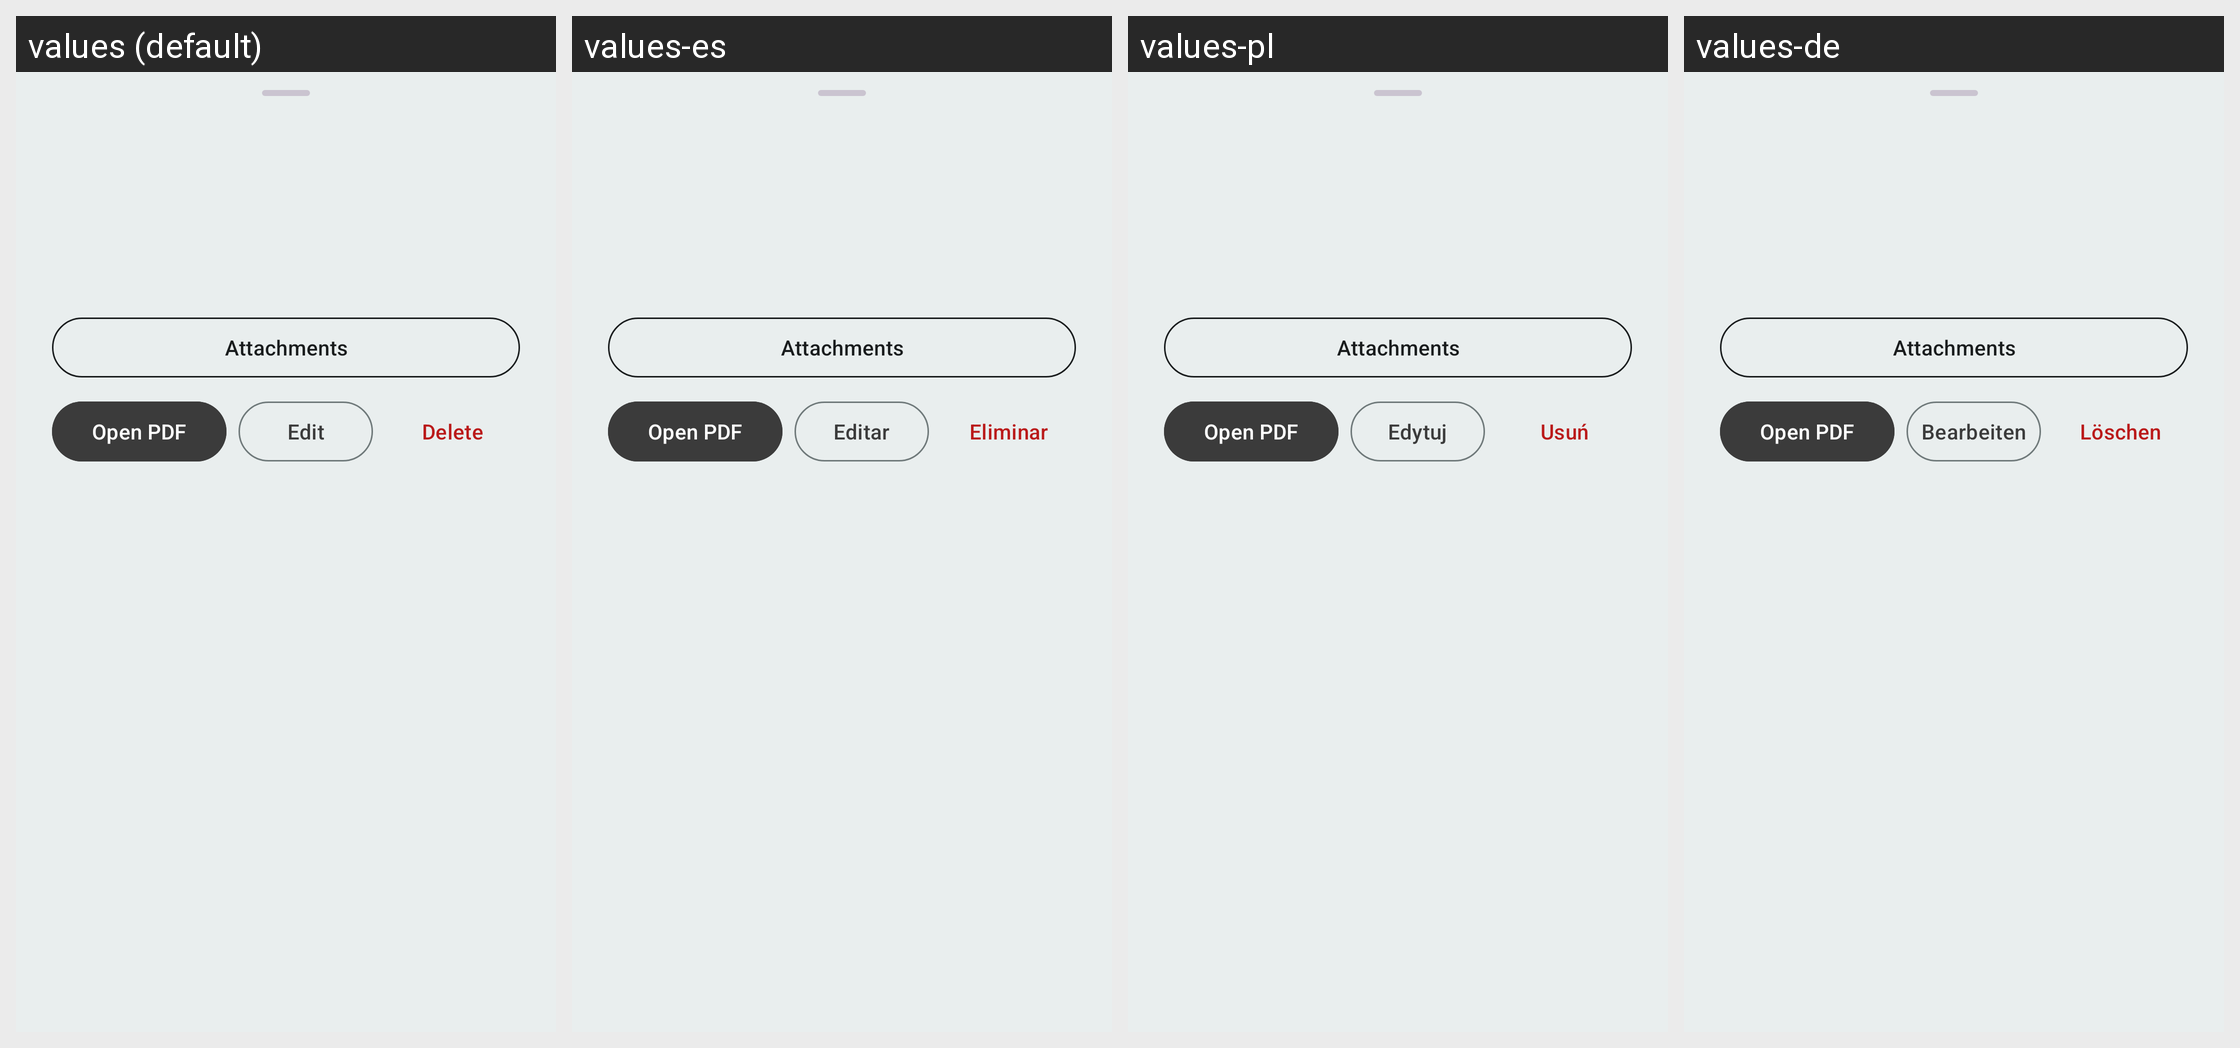

This grid shows one Android layout under several languages. Give, for every string resource on the screen, its name, the default text and each shown locale's text.
Android screen res/layout/view_overview_comment_detail.xml rendered under 4 locales, left to right: values (default), values-es, values-pl, values-de. Device: Nexus 5 (rendered at 1080×1920; each locale shown at half size, 540×960, under a caption strip naming it); theme MJ_PDF_THEME.
Other locales in the repository, not shown: values-ar, values-fa, values-fr, values-hi, values-it, values-nl, values-pt-rBR, values-ru, values-tr, values-uk, values-zh-rCN, values-zh-rTW.
Strings drawn on this screen, with the default value and each locale's value (text and hints the layout hard-codes, and strings that could not be matched under every locale, appear in the picture but are not listed):

note_attachments
  values: Attachments
  values-es: Attachments  [not translated; the default value is used]
  values-pl: Attachments  [not translated; the default value is used]
  values-de: Attachments  [not translated; the default value is used]

overview_open_comment
  values: Open PDF
  values-es: Open PDF  [not translated; the default value is used]
  values-pl: Open PDF  [not translated; the default value is used]
  values-de: Open PDF  [not translated; the default value is used]

edit
  values: Edit
  values-es: Editar
  values-pl: Edytuj
  values-de: Bearbeiten

delete
  values: Delete
  values-es: Eliminar
  values-pl: Usuń
  values-de: Löschen
